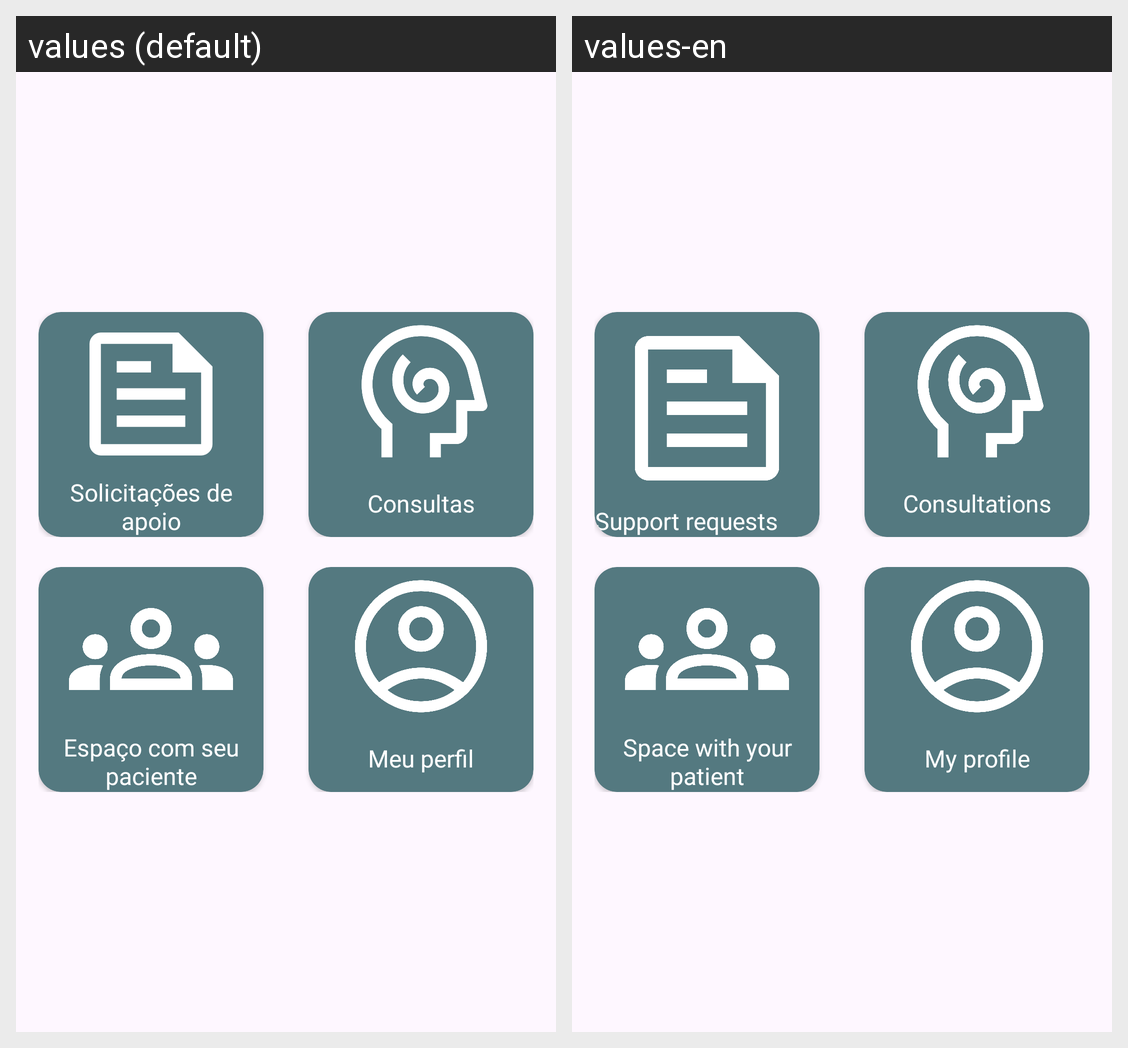

Translations of the strings shown on this Android screen, per locale in the grid:
Android screen res/layout/fragment_principal_doctor.xml rendered under 2 locales, left to right: values (default), values-en. Device: Nexus 5 (rendered at 1080×1920; each locale shown at half size, 540×960, under a caption strip naming it); theme Theme.Aliviamente.
Strings drawn on this screen, with the default value and each locale's value (text and hints the layout hard-codes, and strings that could not be matched under every locale, appear in the picture but are not listed):

solicitacoes_apoio
  values: Solicitações de apoio
  values-en: Support requests

consultas
  values: Consultas
  values-en: Consultations

espaco_paciente
  values: Espaço com seu paciente
  values-en: Space with your patient

meu_perfil
  values: Meu perfil
  values-en: My profile
